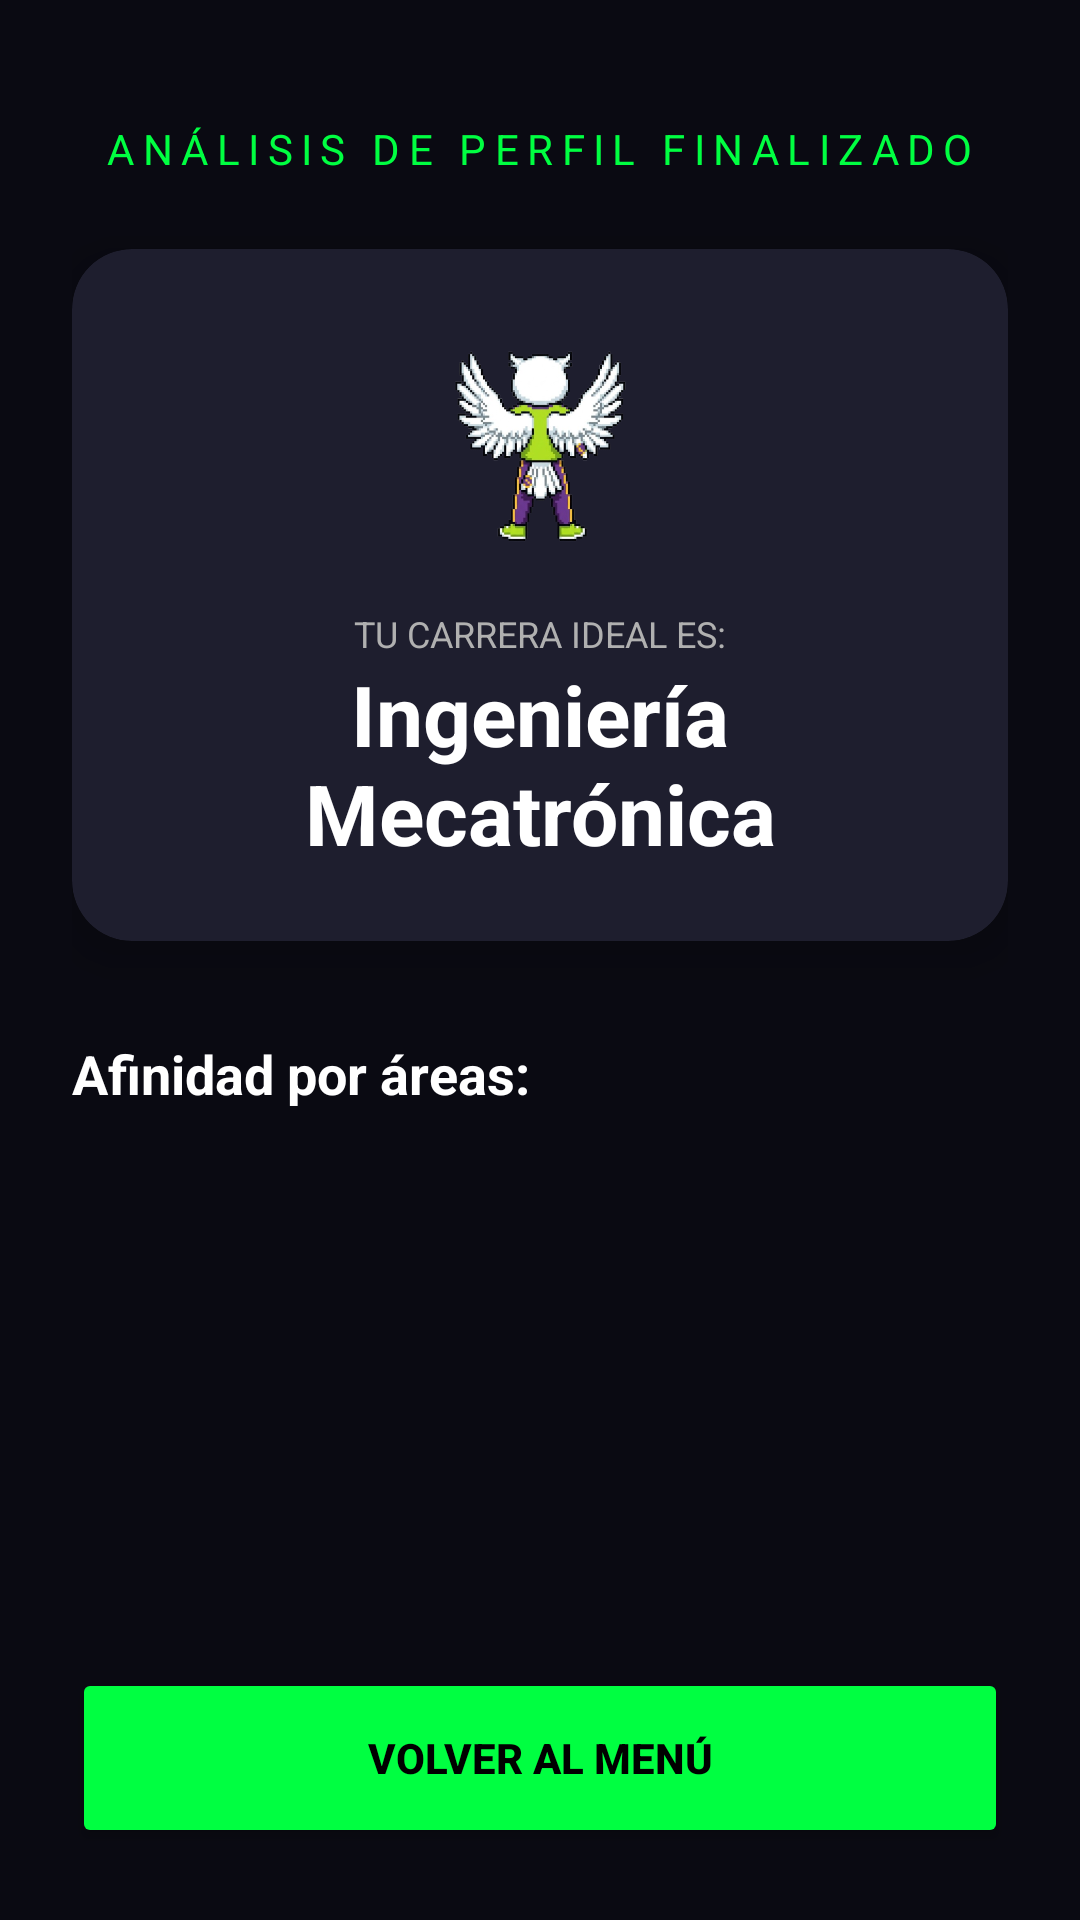

This screen was rendered from an Android layout file. Write that file and the resources it references.
<!-- AndroidManifest.xml: application theme Theme.CodigoZero -->
<!-- res/layout/activity_resultado_vocacional.xml -->
<?xml version="1.0" encoding="utf-8"?>
<ScrollView xmlns:android="http://schemas.android.com/apk/res/android"
    xmlns:app="http://schemas.android.com/apk/res-auto"
    android:layout_width="match_parent"
    android:layout_height="match_parent"
    android:background="#0A0A12"
    android:fillViewport="true">

    <LinearLayout
        android:layout_width="match_parent"
        android:layout_height="wrap_content"
        android:gravity="center_horizontal"
        android:orientation="vertical"
        android:padding="24dp">

        <TextView
            android:layout_width="wrap_content"
            android:layout_height="wrap_content"
            android:layout_marginTop="16dp"
            android:text="ANÁLISIS DE PERFIL FINALIZADO"
            android:textColor="#00FF41"
            android:textSize="14sp"
            android:letterSpacing="0.2" />

        <androidx.cardview.widget.CardView
            android:layout_width="match_parent"
            android:layout_height="wrap_content"
            android:layout_marginTop="24dp"
            app:cardBackgroundColor="#1E1E2E"
            app:cardCornerRadius="20dp"
            app:cardElevation="10dp">

            <LinearLayout
                android:layout_width="match_parent"
                android:layout_height="wrap_content"
                android:gravity="center"
                android:orientation="vertical"
                android:padding="24dp">

                <ImageView
                    android:layout_width="80dp"
                    android:layout_height="80dp"
                    android:src="@drawable/buho_nave"
                    android:layout_marginBottom="16dp" />

                <TextView
                    android:layout_width="wrap_content"
                    android:layout_height="wrap_content"
                    android:text="TU CARRERA IDEAL ES:"
                    android:textColor="#B0B0B0"
                    android:textSize="12sp" />

                <TextView
                    android:id="@+id/txt_carrera_ganadora"
                    android:layout_width="wrap_content"
                    android:layout_height="wrap_content"
                    android:text="Ingeniería Mecatrónica"
                    android:textAlignment="center"
                    android:textColor="#FFFFFF"
                    android:textSize="28sp"
                    android:textStyle="bold" />
            </LinearLayout>
        </androidx.cardview.widget.CardView>

        <TextView
            android:layout_width="wrap_content"
            android:layout_height="wrap_content"
            android:layout_marginTop="32dp"
            android:layout_gravity="start"
            android:text="Afinidad por áreas:"
            android:textColor="#FFFFFF"
            android:textSize="18sp"
            android:textStyle="bold" />

        <LinearLayout
            android:id="@+id/layout_detalles"
            android:layout_width="match_parent"
            android:layout_height="wrap_content"
            android:layout_marginTop="16dp"
            android:orientation="vertical">
        </LinearLayout>

        <View
            android:layout_width="match_parent"
            android:layout_height="0dp"
            android:layout_weight="1" />

        <Button
            android:id="@+id/btn_volver"
            android:layout_width="match_parent"
            android:layout_height="60dp"
            android:layout_marginTop="32dp"
            android:backgroundTint="#00FF41"
            android:text="VOLVER AL MENÚ"
            android:textColor="#000000"
            android:textStyle="bold"
            app:cornerRadius="12dp" />

    </LinearLayout>
</ScrollView>
<!-- resources referenced by this layout -->
<resources>
  <!-- drawable buho_nave: png bitmap (drawable, 168986 bytes) -->
  <style name="Theme.CodigoZero" parent="Base.Theme.CodigoZero" />
  <style name="Base.Theme.CodigoZero" parent="Theme.Material3.DayNight.NoActionBar">
          
          
      </style>
</resources>
